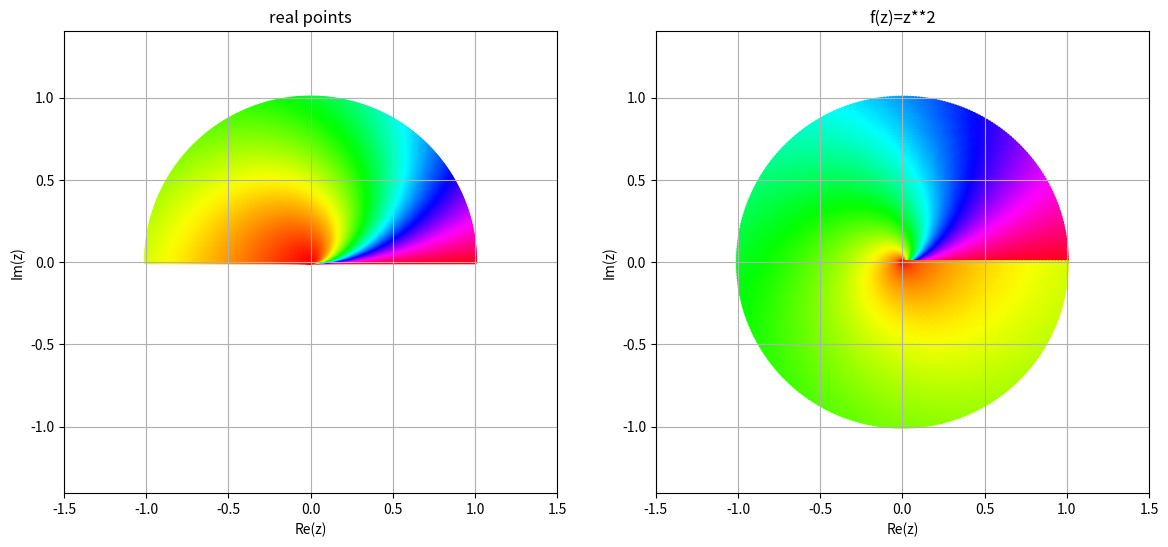

This figure's Python source:
import matplotlib.pyplot as plt
import numpy as np

u = np.linspace(0, 1, 100)
v = np.linspace(0, np.pi, 360)
uu, vv = np.meshgrid(u, v)
z0 = uu * np.exp(1j * vv)
z = z0 ** 2
T = np.arctan2(uu, vv)

plt.figure(figsize=(14, 6))
plt.subplot(1, 2, 1)
plt.scatter(np.real(z0), np.imag(z0), c=T, s=10, lw=0, cmap='hsv')
plt.title('real points')
plt.grid(True)
plt.axis('equal')
plt.xlabel('Re(z)')
plt.ylabel('Im(z)')
plt.xlim(-1.5, 1.5)
plt.ylim(-1.5, 1.5)

plt.subplot(1, 2, 2)
plt.scatter(np.real(z), np.imag(z), c=T, s=10, lw=0, cmap='hsv')
plt.title('f(z)=z**2')
plt.grid(True)
plt.axis('equal')
plt.xlabel('Re(z)')
plt.ylabel('Im(z)')
plt.xlim(-1.5, 1.5)
plt.ylim(-1.5, 1.5)

plt.show()
